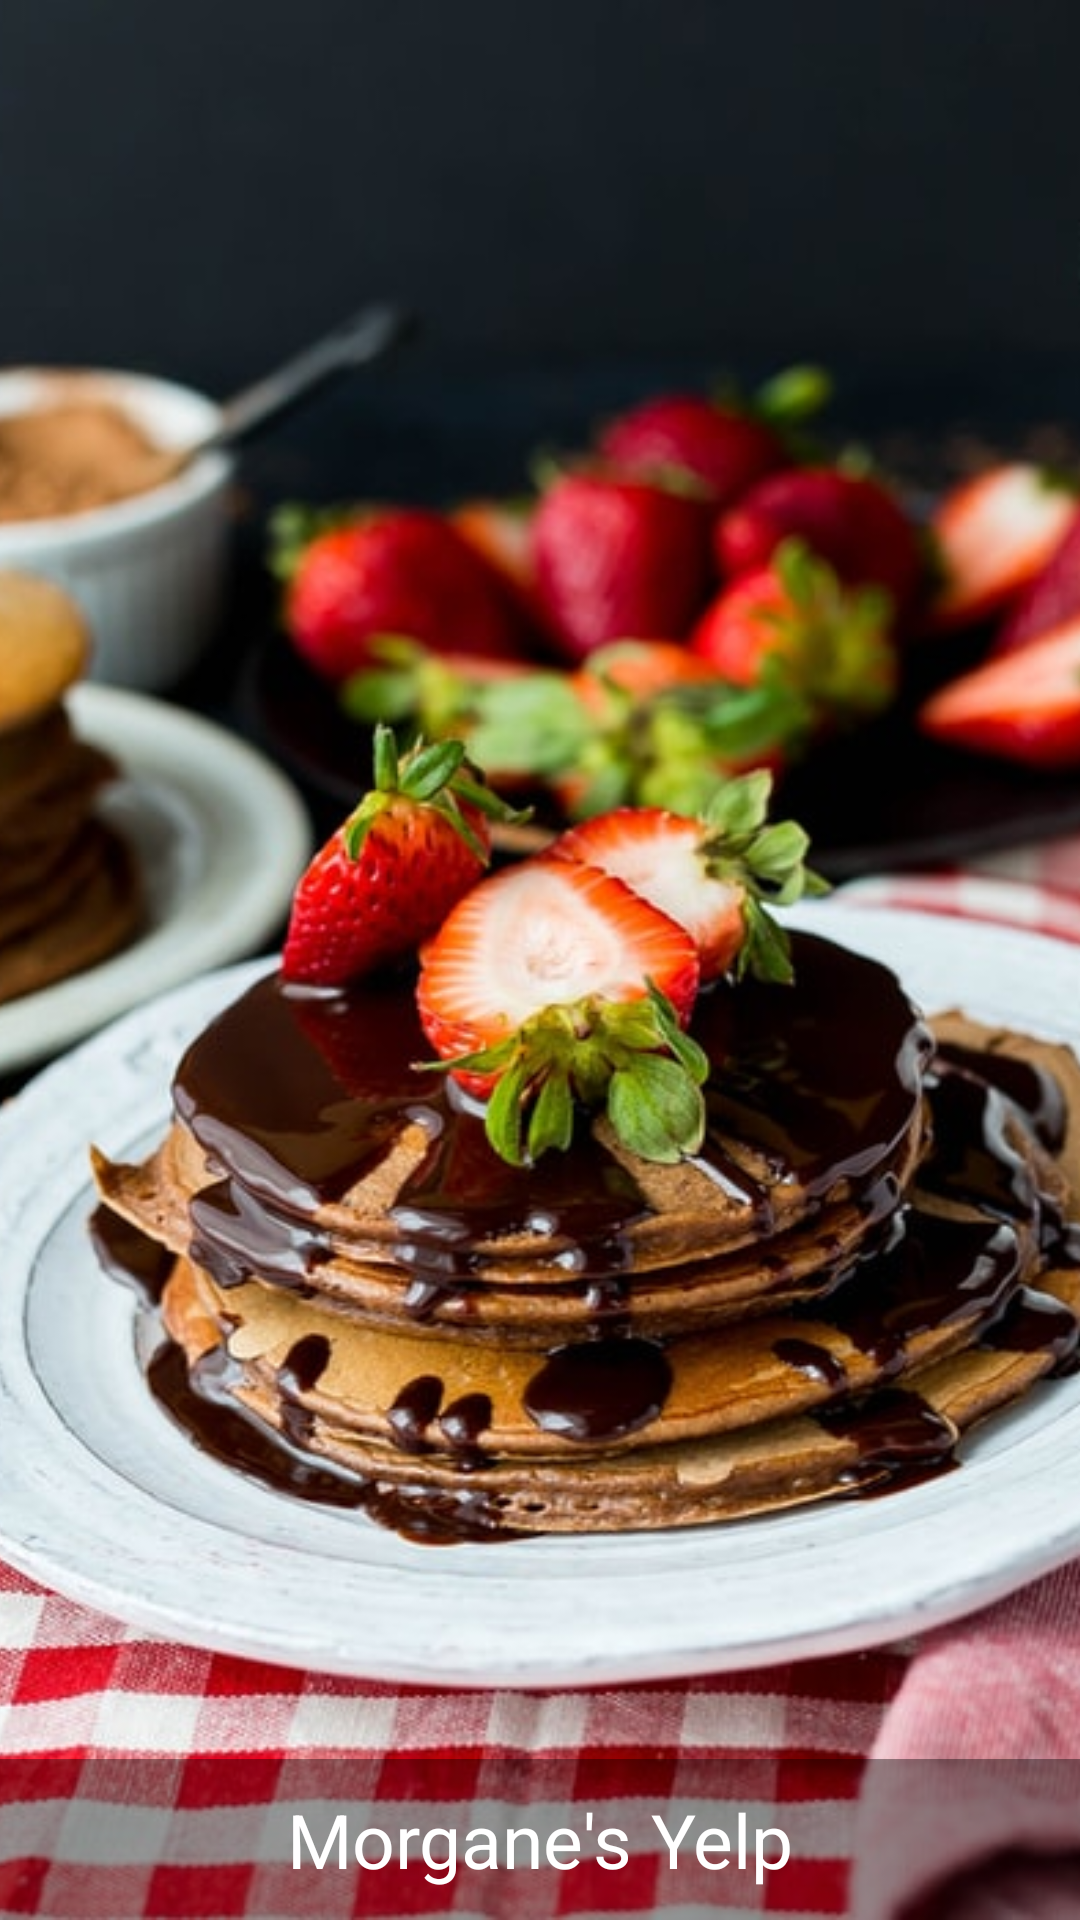

Reconstruct the res/layout file that produces this screen, plus the resources it refers to.
<!-- AndroidManifest.xml: application theme Theme.MyYelp -->
<!-- res/layout/drawer_header.xml -->
<?xml version="1.0" encoding="utf-8"?>
<RelativeLayout xmlns:android="http://schemas.android.com/apk/res/android"
    android:layout_width="match_parent"
    android:layout_height="200dp"
    >

    <ImageView
        android:layout_width="match_parent"
        android:layout_height="match_parent"
        android:src="@drawable/navigation_drawer_image"
        android:scaleType="centerCrop" />

    <TextView
        android:layout_width="match_parent"
        android:layout_height="wrap_content"
        android:gravity="center"
        android:textSize="25sp"
        android:textColor="@color/white"
        android:paddingVertical="10dp"
        android:text="Morgane's Yelp"
        android:layout_alignParentBottom="true"
        android:background="#65000000"/>


</RelativeLayout>
<!-- resources referenced by this layout -->
<resources>
  <!-- drawable navigation_drawer_image: jpg bitmap (drawable, 144883 bytes) -->
  <style name="Theme.MyYelp" parent="Theme.MaterialComponents.DayNight.NoActionBar">
          
          <item name="colorPrimary">@color/purple_500</item>
          <item name="colorPrimaryVariant">@color/purple_700</item>
          <item name="colorOnPrimary">@color/white</item>
          
          <item name="colorSecondary">@color/teal_200</item>
          <item name="colorSecondaryVariant">@color/teal_700</item>
          <item name="colorOnSecondary">@color/black</item>
          
          <item name="android:statusBarColor" tools:targetApi="l">#DB041B</item>
          
      </style>
  <!-- not gathered from this repository: default colours our renderer supplied (Android Studio template values) -->
  <color name="purple_500">#FF6200EE</color>
  <color name="purple_700">#FF3700B3</color>
  <color name="teal_200">#FF03DAC5</color>
  <color name="teal_700">#FF018786</color>
  <color name="black">#FF000000</color>
  <color name="white">#FFFFFFFF</color>
</resources>
